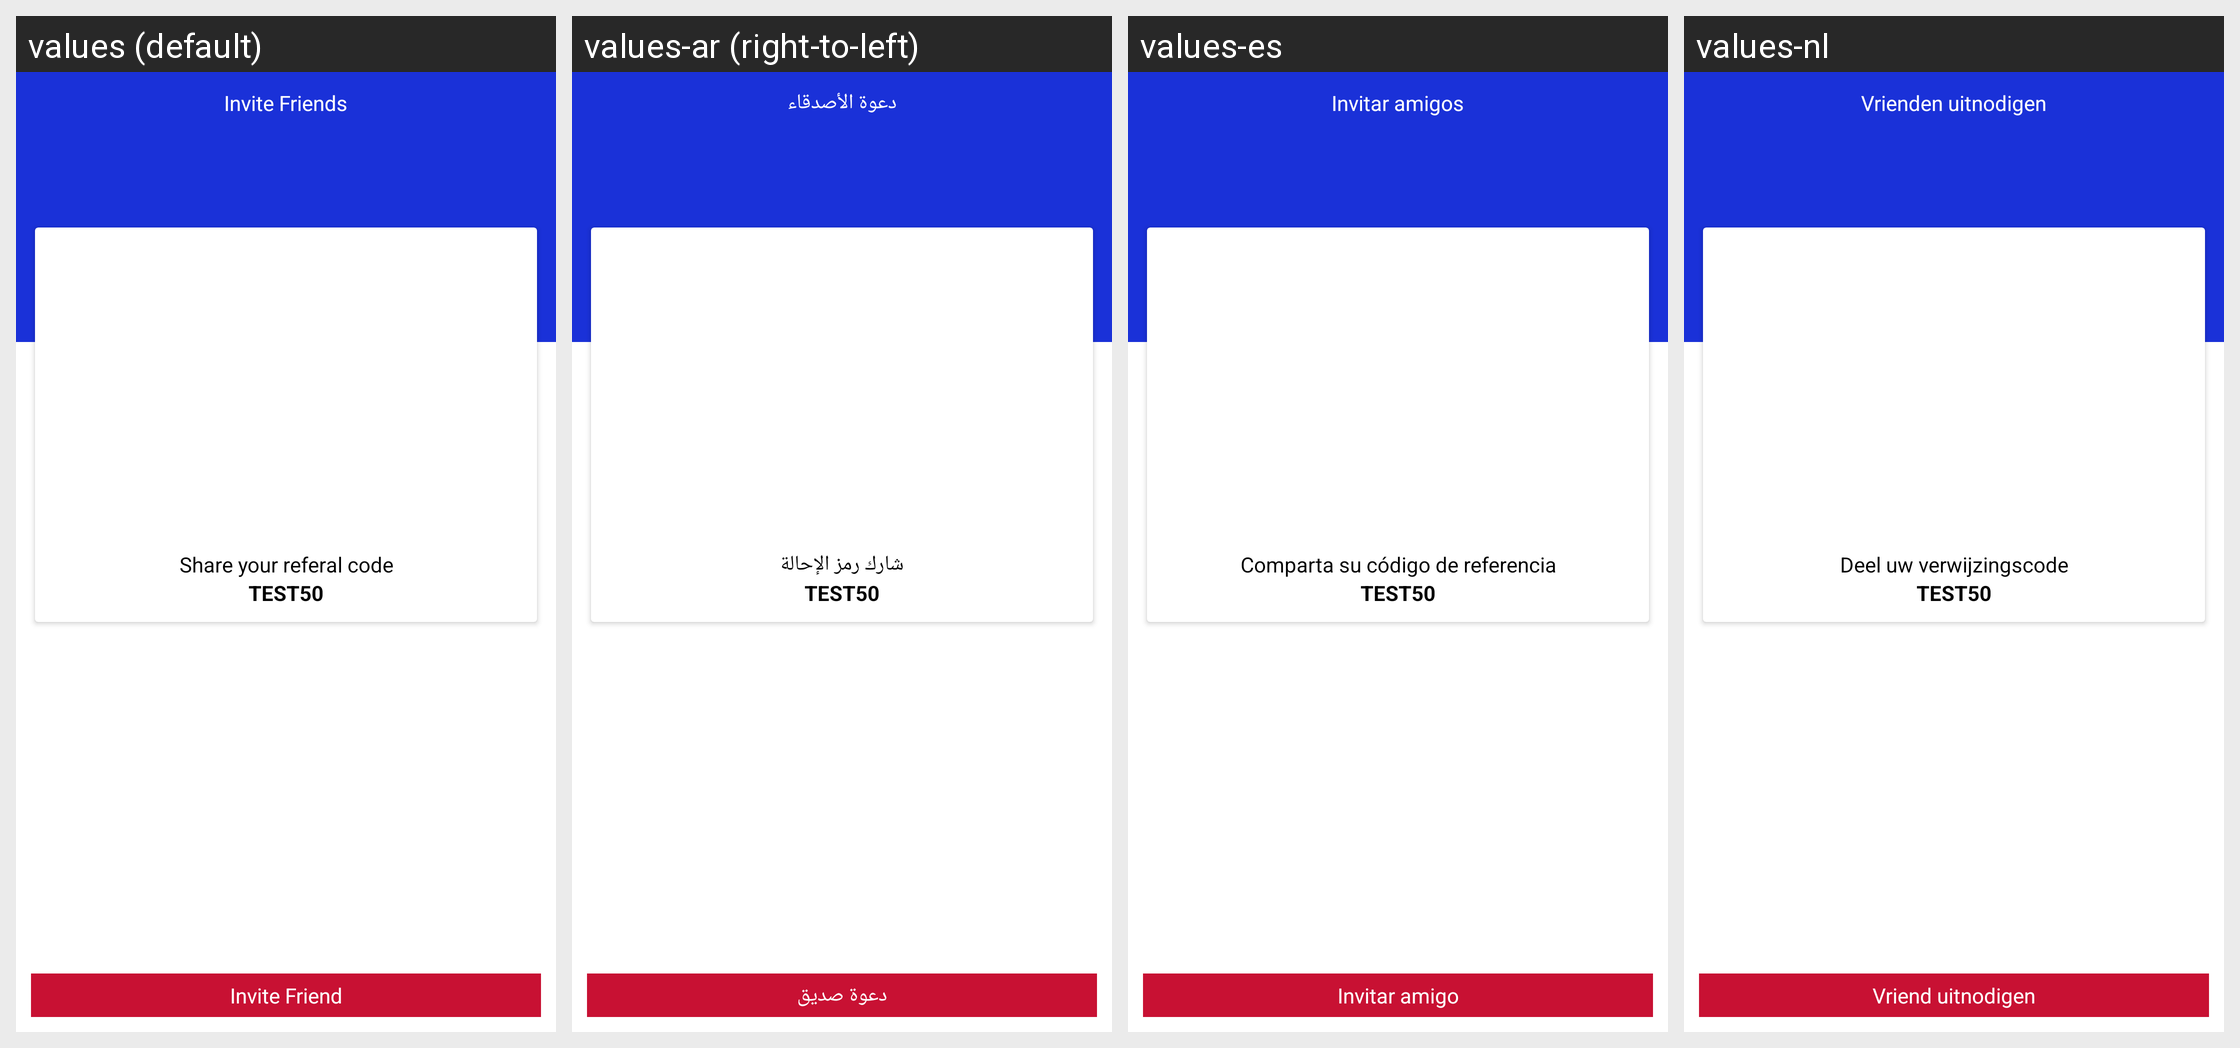

Strings drawn on this Android screen and how each of the app's shown locales translates them:
Android screen res/layout/activity_invite_earn.xml rendered under 4 locales, left to right: values (default), values-ar (right-to-left), values-es, values-nl. Device: Nexus 5 (rendered at 1080×1920; each locale shown at half size, 540×960, under a caption strip naming it); theme AppTheme.
Other locales in the repository, not shown: values-en, values-fr.
Strings drawn on this screen, with the default value and each locale's value (text and hints the layout hard-codes, and strings that could not be matched under every locale, appear in the picture but are not listed):

invitefriends
  values: Invite Friends
  values-ar: دعوة الأصدقاء
  values-es: Invitar amigos
  values-nl: Vrienden uitnodigen

sharerefer
  values: Share your referal code
  values-ar: شارك رمز الإحالة
  values-es: Comparta su código de referencia
  values-nl: Deel uw verwijzingscode

invitefriend
  values: Invite Friend
  values-ar: دعوة صديق
  values-es: Invitar amigo
  values-nl: Vriend uitnodigen
